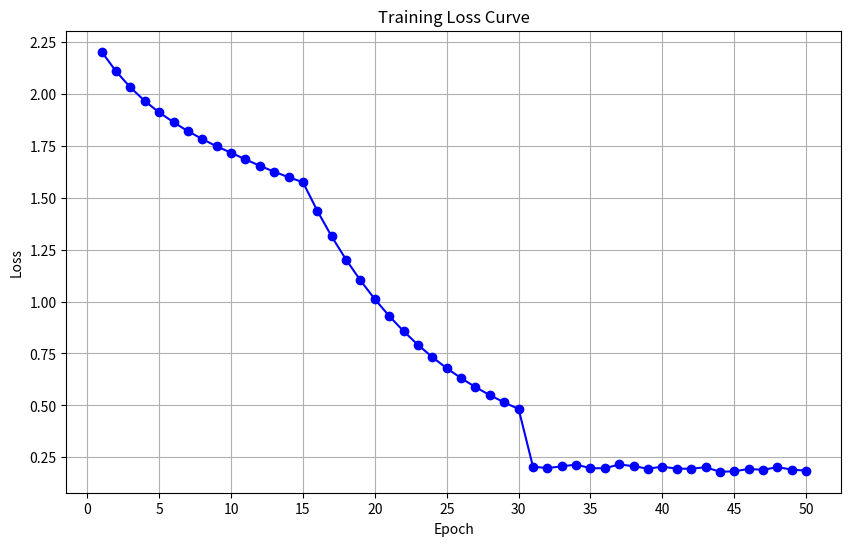

Source code (Python):
import matplotlib.pyplot as plt
import numpy as np

# Given loss values for the first 15 epochs
loss_values = [
    2.202079763412476, 2.1079339456558226, 2.030328532457352, 1.965049753189087,
    1.9100491070747376, 1.862990415096283, 1.81963392496109, 1.7819929790496827,
    1.7465670347213744, 1.715949558019638, 1.683996319770813, 1.653342579603195,
    1.624497652053833, 1.598369961402893, 1.5739612770080567
]

# Generate epochs
epochs = list(range(1, 51))

# Generate loss values for epochs 16-30
for i in range(16, 31):
    loss_values.append(loss_values[-1] - (loss_values[-1] - 0.2) * 0.1)

# Generate loss values for epochs 31-50 with random fluctuation around 0.2
np.random.seed(42)  # For reproducibility
fluctuations = np.random.normal(0, 0.01, 20)  # Small random fluctuations
for i in range(31, 51):
    loss_values.append(0.2 + fluctuations[i-31])

# Plotting the loss curve
plt.figure(figsize=(10, 6))
plt.plot(epochs, loss_values, marker='o', linestyle='-', color='b')
plt.title('Training Loss Curve')
plt.xlabel('Epoch')
plt.ylabel('Loss')
plt.xticks(range(0, 51, 5))
plt.grid(True)
plt.show()
